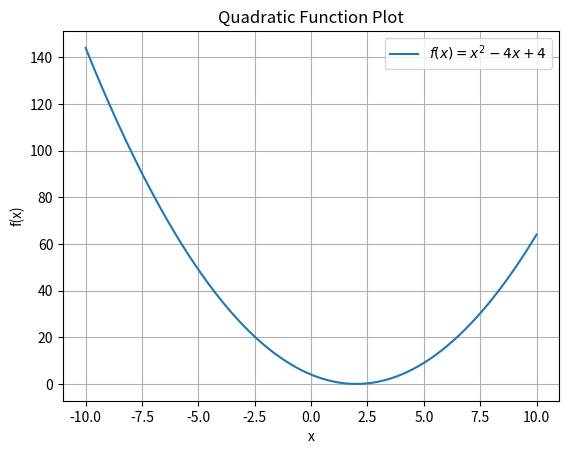
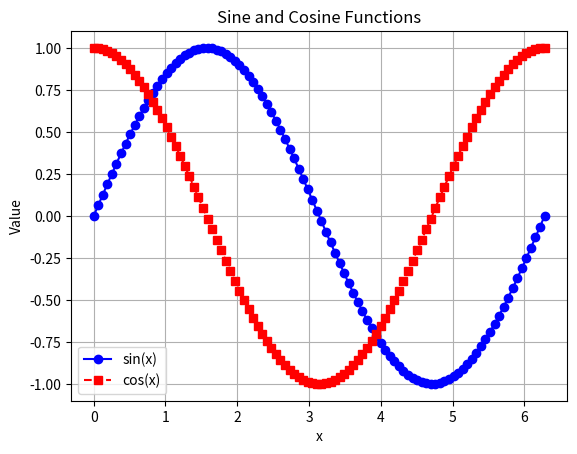
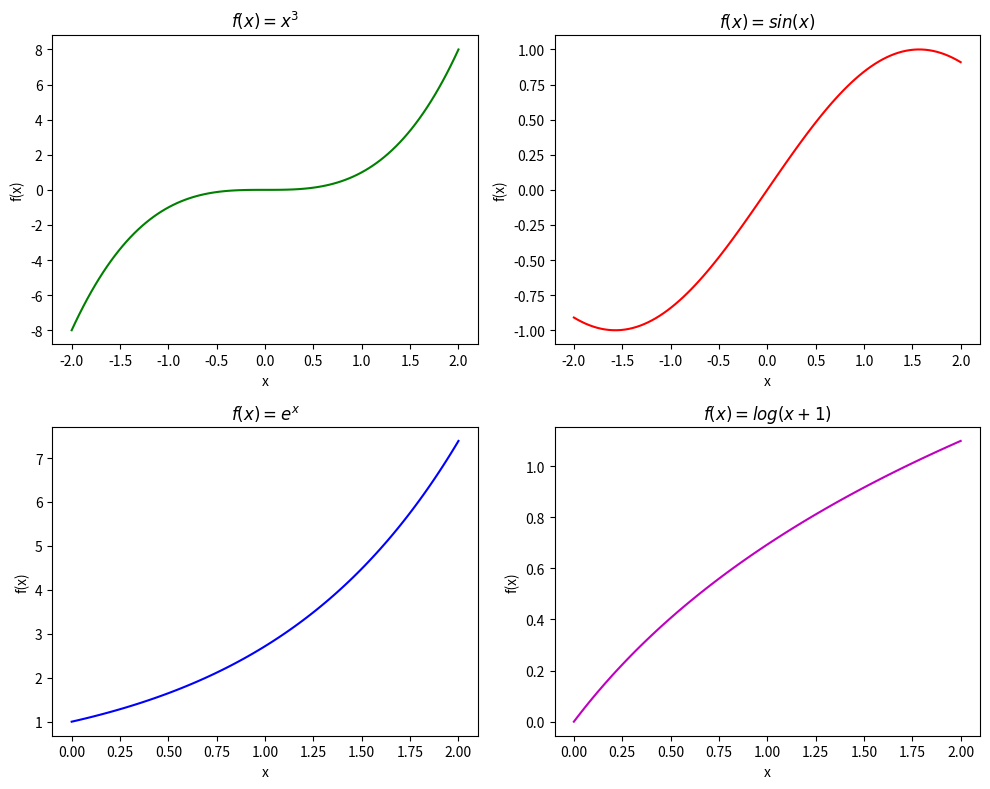
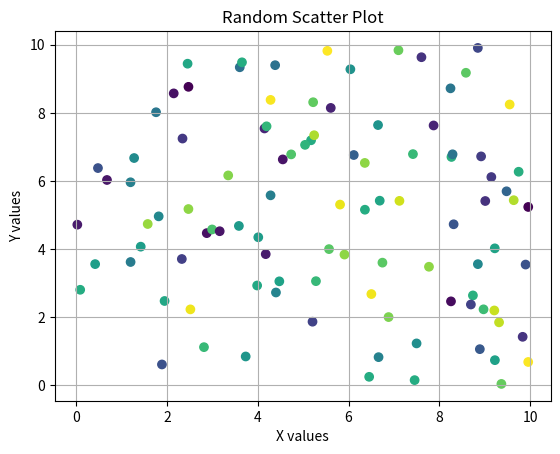
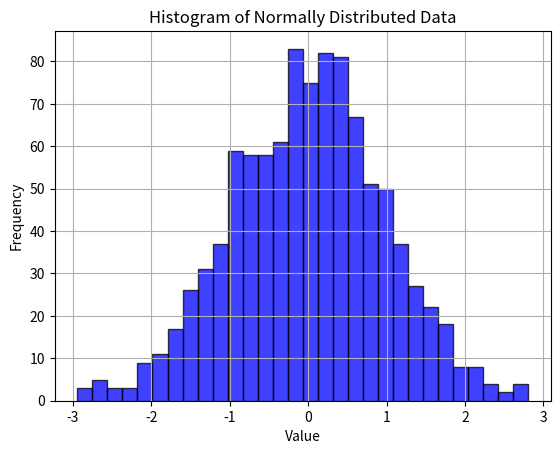
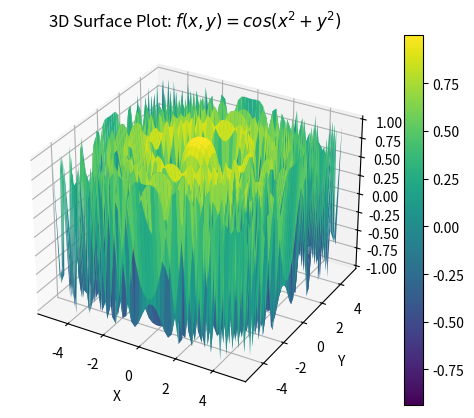
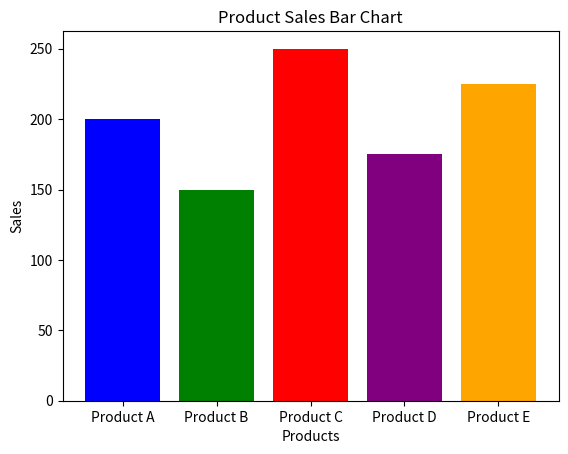
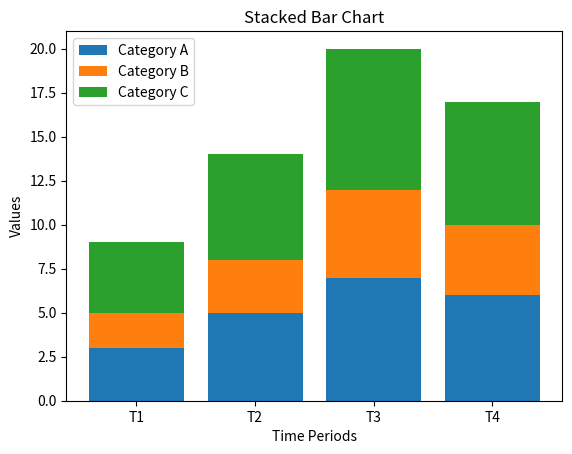

The script that saved these images, in order:
import numpy as np
import matplotlib.pyplot as plt
from mpl_toolkits.mplot3d import Axes3D

# Task 1: Basic Plotting
x = np.linspace(-10, 10, 400)
y = x**2 - 4*x + 4
plt.figure()
plt.plot(x, y, label='$f(x) = x^2 - 4x + 4$')
plt.xlabel('x')
plt.ylabel('f(x)')
plt.title('Quadratic Function Plot')
plt.legend()
plt.grid()
plt.show()

# Task 2: Sine and Cosine Plot
x = np.linspace(0, 2 * np.pi, 100)
plt.figure()
plt.plot(x, np.sin(x), linestyle='-', marker='o', color='b', label='sin(x)')
plt.plot(x, np.cos(x), linestyle='--', marker='s', color='r', label='cos(x)')
plt.xlabel('x')
plt.ylabel('Value')
plt.title('Sine and Cosine Functions')
plt.legend()
plt.grid()
plt.show()

# Task 3: Subplots
fig, axs = plt.subplots(2, 2, figsize=(10, 8))

x = np.linspace(-2, 2, 100)
axs[0, 0].plot(x, x**3, 'g')
axs[0, 0].set_title('$f(x) = x^3$')
axs[0, 0].set_xlabel('x')
axs[0, 0].set_ylabel('f(x)')

axs[0, 1].plot(x, np.sin(x), 'r')
axs[0, 1].set_title('$f(x) = sin(x)$')
axs[0, 1].set_xlabel('x')
axs[0, 1].set_ylabel('f(x)')

x = np.linspace(0, 2, 100)
axs[1, 0].plot(x, np.exp(x), 'b')
axs[1, 0].set_title('$f(x) = e^x$')
axs[1, 0].set_xlabel('x')
axs[1, 0].set_ylabel('f(x)')

axs[1, 1].plot(x, np.log(x+1), 'm')
axs[1, 1].set_title('$f(x) = log(x+1)$')
axs[1, 1].set_xlabel('x')
axs[1, 1].set_ylabel('f(x)')

plt.tight_layout()
plt.show()

# Task 4: Scatter Plot
x = np.random.uniform(0, 10, 100)
y = np.random.uniform(0, 10, 100)
plt.figure()
plt.scatter(x, y, c=np.random.rand(100), marker='o')
plt.xlabel('X values')
plt.ylabel('Y values')
plt.title('Random Scatter Plot')
plt.grid()
plt.show()

# Task 5: Histogram
data = np.random.normal(0, 1, 1000)
plt.figure()
plt.hist(data, bins=30, alpha=0.75, color='blue', edgecolor='black')
plt.xlabel('Value')
plt.ylabel('Frequency')
plt.title('Histogram of Normally Distributed Data')
plt.grid()
plt.show()

# Task 6: 3D Surface Plot
x = np.linspace(-5, 5, 50)
y = np.linspace(-5, 5, 50)
X, Y = np.meshgrid(x, y)
Z = np.cos(X**2 + Y**2)
fig = plt.figure()
ax = fig.add_subplot(111, projection='3d')
surf = ax.plot_surface(X, Y, Z, cmap='viridis')
fig.colorbar(surf)
ax.set_xlabel('X')
ax.set_ylabel('Y')
ax.set_zlabel('f(X, Y)')
ax.set_title('3D Surface Plot: $f(x, y) = cos(x^2 + y^2)$')
plt.show()

# Task 7: Bar Chart
products = ['Product A', 'Product B', 'Product C', 'Product D', 'Product E']
sales = [200, 150, 250, 175, 225]
plt.figure()
plt.bar(products, sales, color=['blue', 'green', 'red', 'purple', 'orange'])
plt.xlabel('Products')
plt.ylabel('Sales')
plt.title('Product Sales Bar Chart')
plt.show()

# Task 8: Stacked Bar Chart
time_periods = ['T1', 'T2', 'T3', 'T4']
category_A = [3, 5, 7, 6]
category_B = [2, 3, 5, 4]
category_C = [4, 6, 8, 7]

fig, ax = plt.subplots()
ax.bar(time_periods, category_A, label='Category A')
ax.bar(time_periods, category_B, bottom=category_A, label='Category B')
ax.bar(time_periods, category_C, bottom=np.array(category_A) + np.array(category_B), label='Category C')

ax.set_xlabel('Time Periods')
ax.set_ylabel('Values')
ax.set_title('Stacked Bar Chart')
ax.legend()
plt.show()
